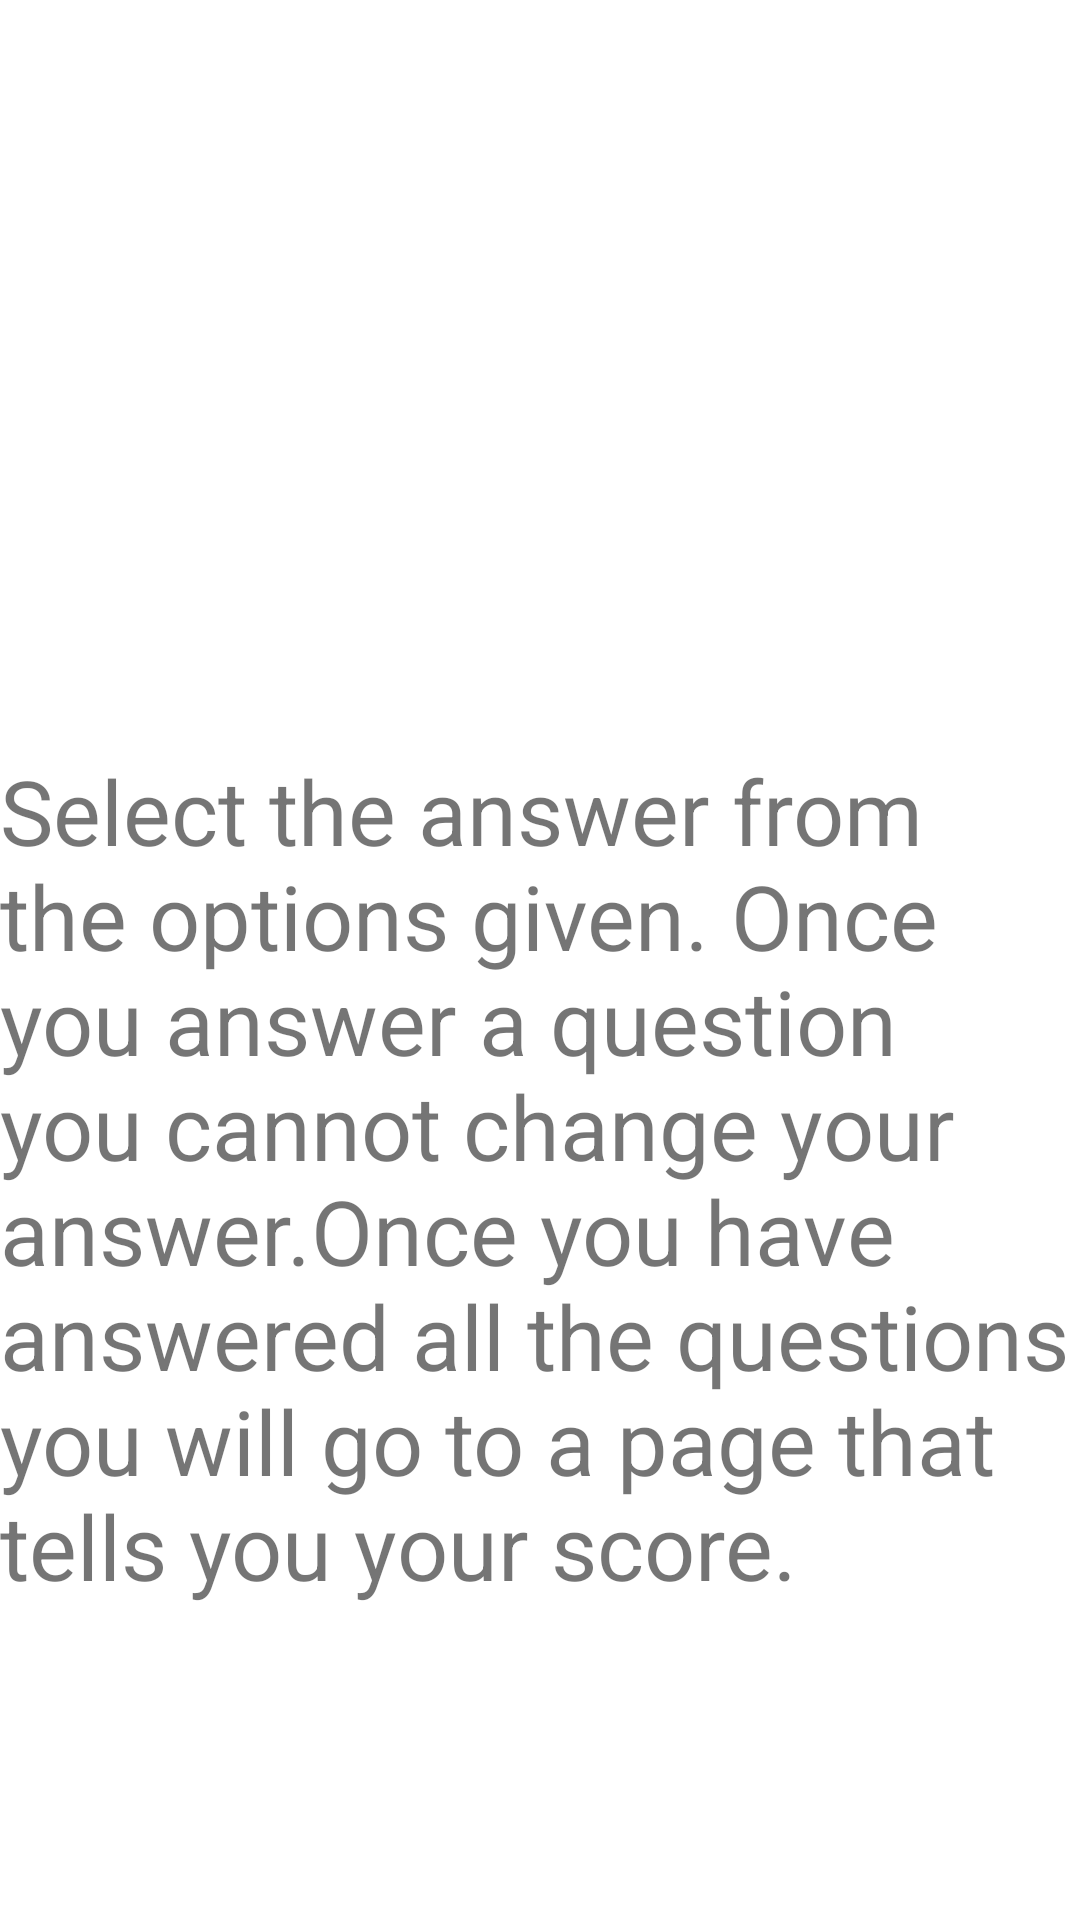

Write the Android layout XML for this screen, with the resource values it uses.
<!-- AndroidManifest.xml: application theme Theme.RickMortyQuiz -->
<!-- res/layout/fragment_rules.xml -->
<?xml version="1.0" encoding="utf-8"?>
<androidx.constraintlayout.widget.ConstraintLayout xmlns:android="http://schemas.android.com/apk/res/android"
    xmlns:app="http://schemas.android.com/apk/res-auto"
    xmlns:tools="http://schemas.android.com/tools"
    android:layout_width="match_parent"
    android:layout_height="match_parent"
    tools:context=".screens.menu.RulesFragment">

    <ImageView
        android:id="@+id/imageView2"
        android:layout_width="match_parent"
        android:layout_height="250dp"
        android:scaleType="centerCrop"
        android:src="@drawable/rnm03"
        app:layout_constraintTop_toTopOf="parent"
        app:layout_constraintStart_toStartOf="parent"
        app:layout_constraintEnd_toEndOf="parent"
        />

    <ScrollView
        android:layout_width="match_parent"
        android:layout_height="0dp"
        app:layout_constraintBottom_toBottomOf="parent"
        app:layout_constraintEnd_toEndOf="parent"
        app:layout_constraintStart_toStartOf="parent"
        app:layout_constraintTop_toBottomOf="@id/imageView2">
        <TextView

            android:layout_width="match_parent"
            android:layout_height="wrap_content"
            android:text="@string/riles_text"
            android:textSize="30sp"
             />
    </ScrollView>



</androidx.constraintlayout.widget.ConstraintLayout>
<!-- resources referenced by this layout -->
<resources>
  <string name="riles_text">Select the answer from the options given. Once you answer a question you cannot change your answer.<br />Once you have answered all the questions you will go to a page that tells you your score.</string>
  <style name="Theme.RickMortyQuiz" parent="Theme.MaterialComponents.DayNight.DarkActionBar">
          
          <item name="colorPrimary">@color/purple_500</item>
          <item name="colorPrimaryVariant">@color/purple_700</item>
          <item name="colorOnPrimary">@color/white</item>
          
          <item name="colorSecondary">@color/teal_200</item>
          <item name="colorSecondaryVariant">@color/teal_700</item>
          <item name="colorOnSecondary">@color/black</item>
          
          <item name="android:statusBarColor" tools:targetApi="l">?attr/colorPrimaryVariant</item>
          
      </style>
  <!-- not gathered from this repository: default colours our renderer supplied (Android Studio template values) -->
  <color name="purple_500">#FF6200EE</color>
  <color name="purple_700">#FF3700B3</color>
  <color name="teal_200">#FF03DAC5</color>
  <color name="teal_700">#FF018786</color>
  <color name="black">#FF000000</color>
  <color name="white">#FFFFFFFF</color>
</resources>
